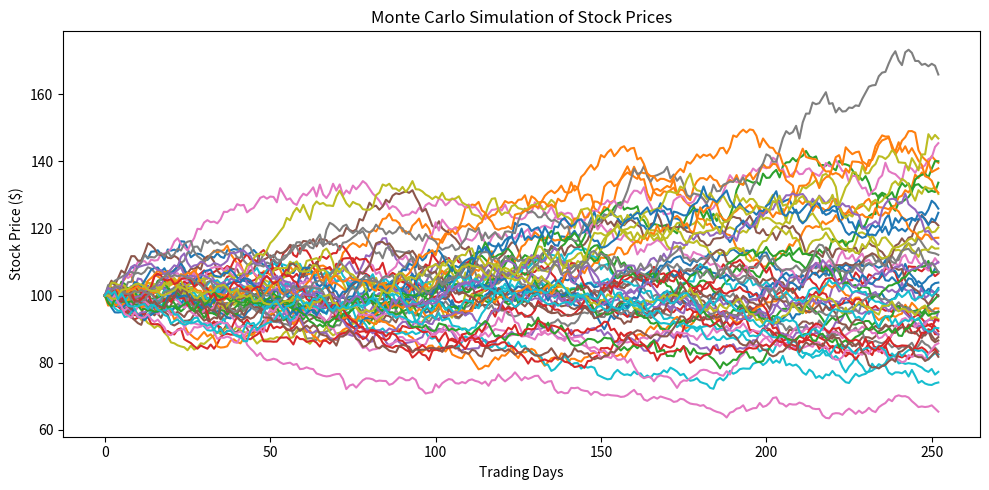

Python code for this plot:
import numpy as np
import matplotlib
matplotlib.use("Agg")
import matplotlib.pyplot as plt


def monte_carlo_stock_simulation(
    initial_price,
    years,
    days,
    simulations,
    expected_return,
    volatility,
):
    dt = years / days

    prices = np.zeros((days + 1, simulations))
    prices[0] = initial_price

    for t in range(1, days + 1):
        random_shock = np.random.normal(0, 1, simulations)

        prices[t] = prices[t - 1] * np.exp(
            (expected_return - 0.5 * volatility**2) * dt
            + volatility * np.sqrt(dt) * random_shock
        )

    return prices


# Parameters
initial_stock_price = 100
years = 1
days = 252
simulations = 1000
expected_return = 0.10
volatility = 0.20

# Run simulation
stock_prices = monte_carlo_stock_simulation(
    initial_stock_price,
    years,
    days,
    simulations,
    expected_return,
    volatility,
)

# Plot sample paths
plt.figure(figsize=(10, 5))

for i in range(50):
    plt.plot(stock_prices[:, i])

plt.title("Monte Carlo Simulation of Stock Prices")
plt.xlabel("Trading Days")
plt.ylabel("Stock Price ($)")
plt.tight_layout()
plt.savefig("monte_carlo_stock_paths.png", dpi=200)
plt.close()

# Final price statistics
final_prices = stock_prices[-1]

print(f"Average final price: ${np.mean(final_prices):.2f}")
print(f"Median final price: ${np.median(final_prices):.2f}")
print(f"Best case: ${np.max(final_prices):.2f}")
print(f"Worst case: ${np.min(final_prices):.2f}")
